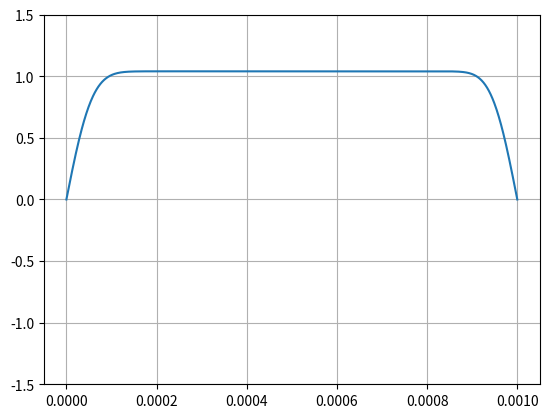

The matplotlib source for this figure:

import numpy as np
import matplotlib.pyplot as plt


#h = 1.E-2
a = 1.

#length = a/h
length = 1
delta_x = .001

spread = int(length/delta_x)

psi = np.ones(spread)
psi[0] = 0
#psi[int(spread/2.):-2] = -1.
psi[-1] = 0

m = 1
h_bar = 1

n = 2.
E = (n**2. * np.pi**2. * h_bar**2.) / (2. * m * a**2.)
print(E)

#V = 0

#c = -((2 * m) / h_bar^2) * (E - V)

c = -2*m*delta_x**2. / h_bar**2.

def get_potential(x):
    if x < (1./5)*length:
        V = 0.
    elif x >= (1./5)*length and x < (2./5)*length:
        V = 0.
    elif x >= (2./5)*length and x < (3./5)*length:
        V = 0.
    elif x >= (3./5)*length and x < (4./5)*length:
        V = 0.
    elif x >= (4./5)*length:
        V = 0.
    else:
        V = 0.

    return V

#print(c*-E)

time = 1000

for j in range(time):
    #psi_new = np.copy(psi)
    for i in range(1, spread-1):
        #psi[i+1] = (V - E - (2*c)/h**2. )**-1. * (c/h**2.) * ( psi[i] + psi[i+2] )
        #psi[i+1] = (c*(E-V)+2.)**-1. * (psi[i] + psi[i+2])
        #psi_new[i+1] = (c*(E-V)+2.)**-1. * (psi[i] + psi[i+2])
        V = get_potential(i*delta_x)
        #psi_new[i] = (c*(E-V)+2.)**-1. * (psi[i-1] + psi[i+1])
        psi[i] = (c*(E-V)+2.)**-1. * (psi[i-1] + psi[i+1])
        #print(new)
    #psi = np.copy(psi_new)


#print(length)
#print(delta_x)
#print(spread)

plt.plot(np.linspace(0, delta_x, spread), psi)

plt.grid()
plt.ylim(-1.5, 1.5)

plt.show()
